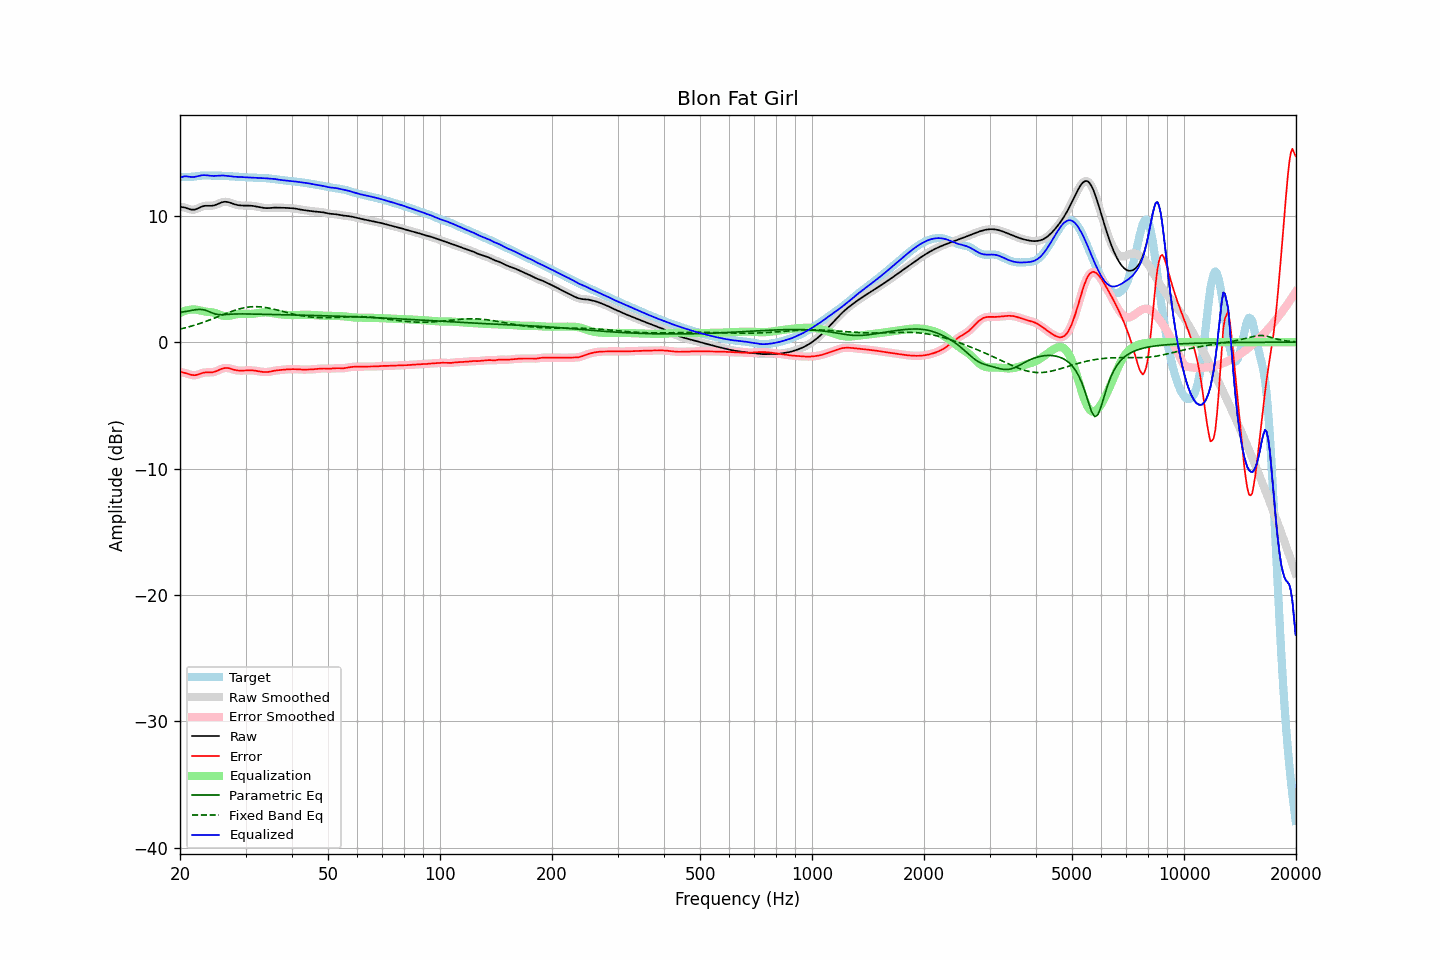

Data behind this chart, as committed beside it:
frequency, raw, error, smoothed, error_smoothed, equalization, parametric_eq, fixed_band_eq, equalized_raw, equalized_smoothed, target
20.00, 10.71, -2.34, 10.71, -2.35, 2.30, 2.35, 1.03, 13.02, 13.02, 13.06
20.20, 10.69, -2.38, 10.70, -2.37, 2.37, 2.37, 1.06, 13.06, 13.06, 13.07
20.40, 10.67, -2.41, 10.67, -2.40, 2.42, 2.39, 1.09, 13.10, 13.10, 13.08
20.61, 10.65, -2.43, 10.64, -2.44, 2.47, 2.41, 1.13, 13.12, 13.11, 13.08
20.81, 10.61, -2.47, 10.61, -2.47, 2.51, 2.44, 1.16, 13.12, 13.12, 13.08
21.02, 10.56, -2.51, 10.56, -2.51, 2.54, 2.46, 1.19, 13.10, 13.10, 13.08
21.23, 10.52, -2.56, 10.52, -2.56, 2.56, 2.49, 1.23, 13.08, 13.08, 13.08
21.44, 10.49, -2.59, 10.49, -2.59, 2.58, 2.51, 1.27, 13.07, 13.07, 13.08
21.66, 10.48, -2.61, 10.48, -2.61, 2.59, 2.53, 1.30, 13.07, 13.07, 13.09
21.87, 10.49, -2.62, 10.49, -2.61, 2.59, 2.55, 1.34, 13.08, 13.08, 13.10
22.09, 10.52, -2.60, 10.52, -2.60, 2.58, 2.57, 1.38, 13.10, 13.10, 13.12
22.31, 10.58, -2.57, 10.57, -2.57, 2.55, 2.58, 1.42, 13.13, 13.13, 13.14
22.54, 10.63, -2.52, 10.64, -2.52, 2.52, 2.59, 1.46, 13.16, 13.16, 13.16
22.76, 10.69, -2.48, 10.69, -2.48, 2.49, 2.59, 1.51, 13.19, 13.19, 13.17
22.99, 10.75, -2.44, 10.74, -2.44, 2.46, 2.58, 1.55, 13.21, 13.20, 13.18
23.22, 10.78, -2.41, 10.77, -2.41, 2.44, 2.55, 1.59, 13.21, 13.21, 13.18
23.45, 10.79, -2.39, 10.79, -2.40, 2.42, 2.52, 1.64, 13.21, 13.21, 13.19
23.69, 10.79, -2.39, 10.79, -2.39, 2.40, 2.47, 1.69, 13.20, 13.19, 13.18
23.92, 10.79, -2.39, 10.79, -2.39, 2.39, 2.42, 1.73, 13.18, 13.18, 13.18
24.16, 10.79, -2.39, 10.79, -2.39, 2.38, 2.37, 1.78, 13.17, 13.17, 13.18
24.40, 10.80, -2.38, 10.80, -2.38, 2.36, 2.31, 1.83, 13.16, 13.16, 13.18
24.65, 10.82, -2.36, 10.82, -2.36, 2.34, 2.27, 1.88, 13.15, 13.15, 13.18
24.89, 10.85, -2.32, 10.86, -2.32, 2.30, 2.22, 1.93, 13.15, 13.16, 13.18
25.14, 10.90, -2.27, 10.90, -2.27, 2.26, 2.20, 1.98, 13.16, 13.16, 13.18
25.39, 10.96, -2.22, 10.96, -2.22, 2.21, 2.18, 2.03, 13.17, 13.17, 13.18
25.65, 11.01, -2.16, 11.01, -2.16, 2.16, 2.17, 2.08, 13.18, 13.18, 13.17
25.91, 11.06, -2.11, 11.06, -2.11, 2.12, 2.17, 2.13, 13.18, 13.18, 13.17
26.16, 11.09, -2.07, 11.09, -2.07, 2.09, 2.17, 2.19, 13.18, 13.18, 13.16
26.43, 11.11, -2.04, 11.10, -2.05, 2.07, 2.18, 2.24, 13.17, 13.17, 13.15
26.69, 11.10, -2.04, 11.10, -2.04, 2.06, 2.19, 2.28, 13.16, 13.16, 13.14
26.96, 11.08, -2.05, 11.08, -2.06, 2.07, 2.20, 2.33, 13.15, 13.15, 13.13
27.23, 11.04, -2.08, 11.04, -2.08, 2.09, 2.21, 2.38, 13.13, 13.13, 13.12
27.50, 11.00, -2.12, 11.00, -2.12, 2.12, 2.22, 2.43, 13.11, 13.11, 13.12
27.77, 10.95, -2.16, 10.95, -2.16, 2.15, 2.22, 2.47, 13.10, 13.10, 13.11
28.05, 10.91, -2.20, 10.91, -2.19, 2.18, 2.23, 2.52, 13.09, 13.09, 13.10
28.33, 10.87, -2.22, 10.87, -2.22, 2.21, 2.23, 2.56, 13.08, 13.08, 13.09
28.62, 10.84, -2.24, 10.84, -2.24, 2.23, 2.23, 2.60, 13.07, 13.07, 13.08
28.90, 10.82, -2.25, 10.82, -2.25, 2.24, 2.23, 2.63, 13.07, 13.07, 13.07
29.19, 10.81, -2.25, 10.81, -2.25, 2.25, 2.23, 2.67, 13.06, 13.06, 13.07
29.48, 10.81, -2.25, 10.81, -2.25, 2.25, 2.23, 2.69, 13.06, 13.06, 13.06
29.78, 10.81, -2.24, 10.80, -2.25, 2.25, 2.23, 2.72, 13.05, 13.05, 13.05
30.08, 10.80, -2.24, 10.80, -2.24, 2.24, 2.23, 2.75, 13.04, 13.04, 13.04
30.38, 10.80, -2.23, 10.80, -2.23, 2.24, 2.23, 2.77, 13.04, 13.04, 13.04
30.68, 10.80, -2.23, 10.80, -2.23, 2.23, 2.23, 2.78, 13.04, 13.04, 13.03
30.99, 10.80, -2.23, 10.80, -2.23, 2.23, 2.23, 2.80, 13.03, 13.03, 13.02
31.30, 10.78, -2.23, 10.78, -2.23, 2.24, 2.22, 2.80, 13.03, 13.03, 13.02
31.61, 10.77, -2.24, 10.77, -2.24, 2.25, 2.22, 2.81, 13.02, 13.02, 13.01
31.93, 10.75, -2.26, 10.75, -2.26, 2.27, 2.22, 2.81, 13.01, 13.01, 13.01
32.24, 10.72, -2.28, 10.72, -2.28, 2.29, 2.22, 2.81, 13.01, 13.01, 13.00
32.57, 10.69, -2.31, 10.69, -2.31, 2.31, 2.21, 2.80, 13.00, 13.00, 13.00
32.89, 10.67, -2.33, 10.67, -2.33, 2.33, 2.21, 2.79, 12.99, 12.99, 13.00
33.22, 10.64, -2.35, 10.64, -2.35, 2.34, 2.21, 2.78, 12.99, 12.99, 12.99
33.55, 10.62, -2.36, 10.62, -2.36, 2.35, 2.20, 2.76, 12.98, 12.98, 12.98
33.89, 10.61, -2.37, 10.61, -2.37, 2.36, 2.20, 2.74, 12.97, 12.97, 12.98
34.23, 10.60, -2.36, 10.60, -2.36, 2.35, 2.20, 2.72, 12.96, 12.96, 12.97
34.57, 10.60, -2.35, 10.61, -2.35, 2.34, 2.20, 2.70, 12.95, 12.95, 12.96
34.92, 10.61, -2.33, 10.61, -2.33, 2.33, 2.19, 2.67, 12.94, 12.94, 12.95
35.27, 10.63, -2.31, 10.62, -2.31, 2.31, 2.19, 2.65, 12.93, 12.93, 12.93
35.62, 10.64, -2.28, 10.64, -2.28, 2.29, 2.19, 2.62, 12.92, 12.92, 12.91
35.97, 10.64, -2.25, 10.64, -2.26, 2.26, 2.18, 2.59, 12.91, 12.91, 12.90
... 635 more rows
